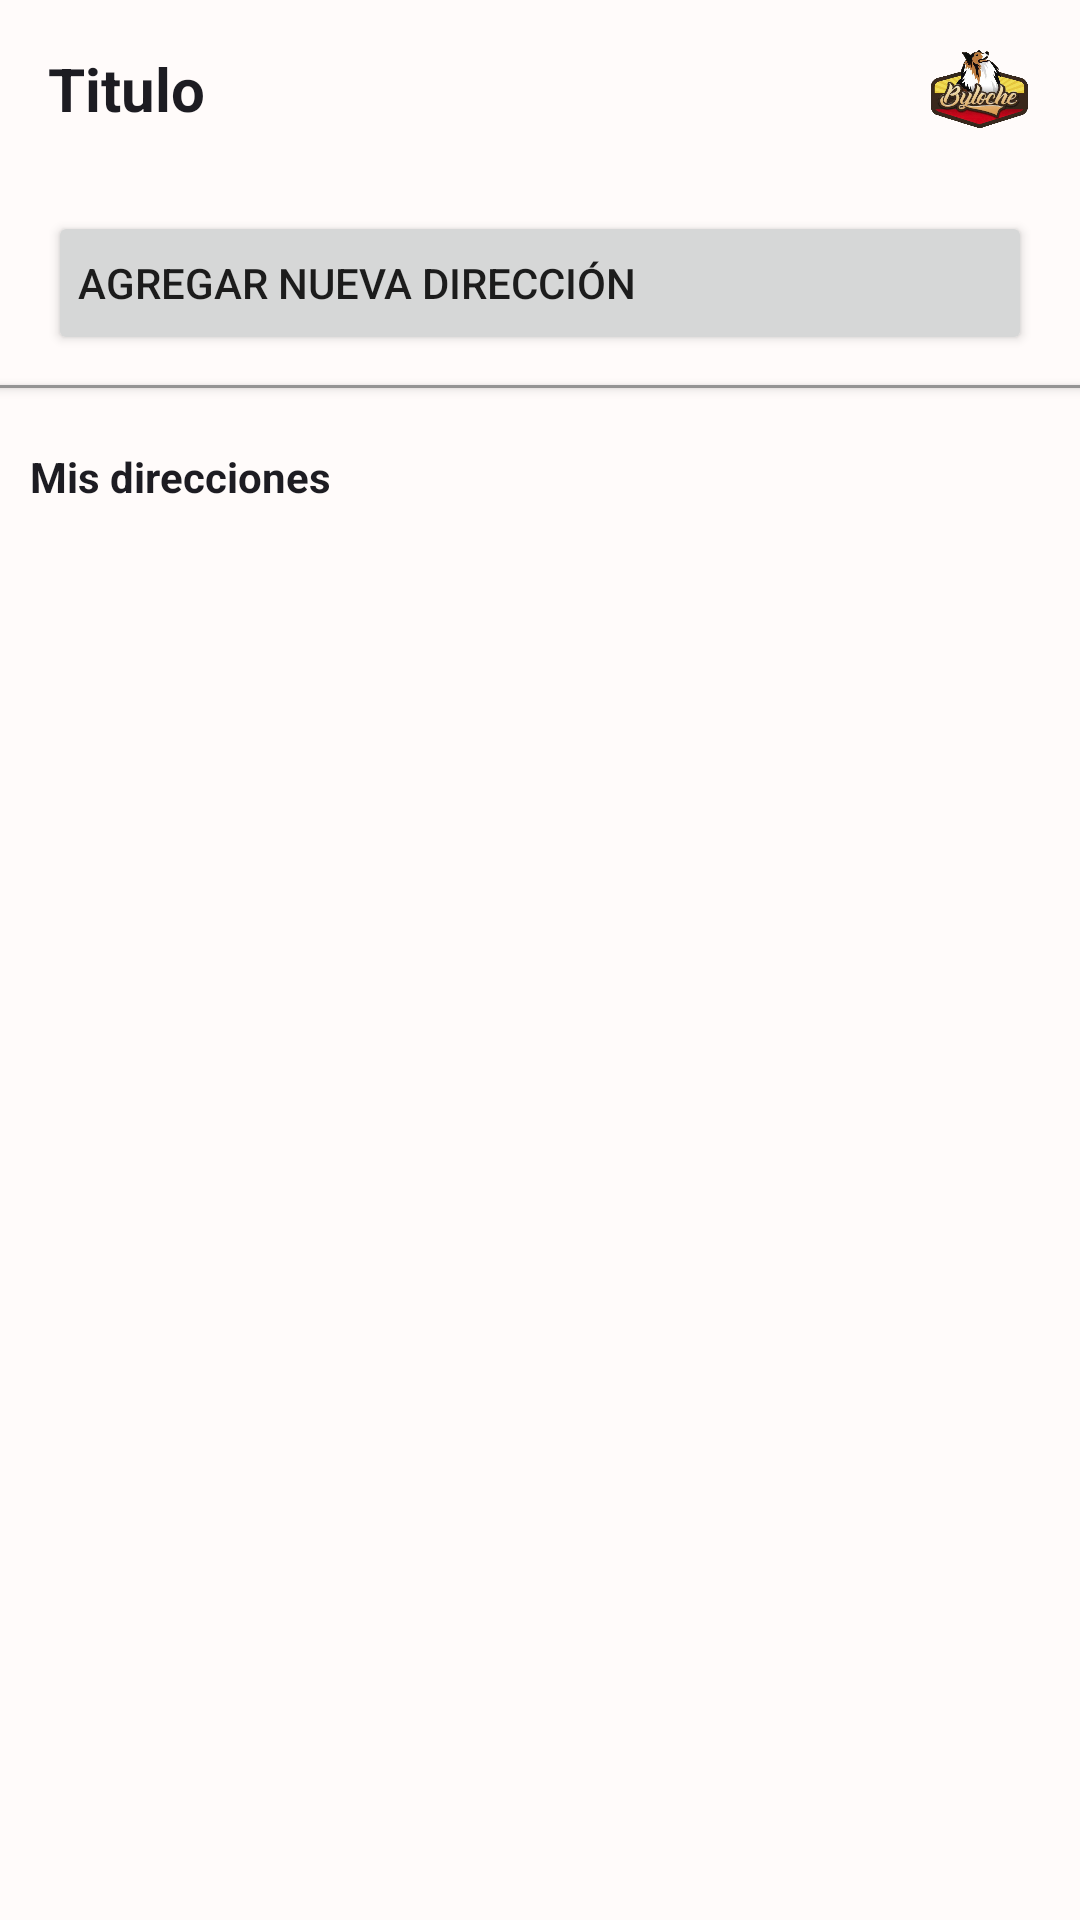

Write the Android layout XML for this screen, with the resource values it uses.
<!-- AndroidManifest.xml: application theme Theme.AppTheme -->
<!-- res/layout/activity_direcciones__perfil.xml -->
<?xml version="1.0" encoding="utf-8"?>
<LinearLayout xmlns:android="http://schemas.android.com/apk/res/android"
    xmlns:app="http://schemas.android.com/apk/res-auto"
    xmlns:tools="http://schemas.android.com/tools"
    android:id="@+id/Direccion_Perfil_Act"
    android:layout_width="match_parent"
    android:layout_height="match_parent"
    android:background="@color/white"
    android:orientation="vertical"
    tools:context=".Direcciones_PerfilActivity">

    <include
        android:id="@+id/include"
        layout="@layout/partial_title_bar" />

    <ImageView
        android:id="@+id/img_volver"
        android:layout_width="wrap_content"
        android:layout_height="wrap_content"
        android:layout_alignParentStart="true"
        android:layout_alignParentTop="true"
        android:layout_marginLeft="16dp"
        app:layout_constraintBottom_toBottomOf="parent"
        app:layout_constraintStart_toStartOf="parent"
        app:layout_constraintTop_toTopOf="parent"
        app:layout_constraintVertical_bias="0.333"
        app:srcCompat="@drawable/ic_back_black_24dp" />

    <Button
        android:id="@+id/button9"
        android:layout_width="match_parent"
        android:layout_height="1dp"
        android:layout_weight="0"
        android:background="@android:color/transparent"
        app:layout_constraintTop_toBottomOf="@+id/relativeLayout"
        tools:text="Button" />

    <LinearLayout
        android:id="@+id/linearLayout2"
        android:layout_width="match_parent"
        android:layout_height="wrap_content"
        android:orientation="vertical"
        app:layout_constraintBottom_toBottomOf="parent">

        <Button
            android:id="@+id/btn_nuevaDireccion"
            android:layout_width="match_parent"
            android:layout_height="wrap_content"
            android:layout_marginLeft="16dp"
            android:layout_marginTop="10dp"
            android:layout_marginRight="16dp"
            android:layout_marginBottom="10dp"
            android:gravity="left|center_vertical"
            android:paddingLeft="10dp"
            android:text="@string/di_nuevo" />

    </LinearLayout>

    <Button
        android:id="@+id/button17"
        android:layout_width="match_parent"
        android:layout_height="1dp"
        android:layout_weight="0"
        android:background="#DD888787"
        app:layout_constraintTop_toBottomOf="@+id/relativeLayout"
        tools:text="Button" />

    <TextView
        android:id="@+id/txt_direccion"
        android:layout_width="match_parent"
        android:layout_height="wrap_content"
        android:layout_marginLeft="10dp"
        android:layout_marginTop="20dp"
        android:text="@string/di_midireccion"
        android:textColor="@color/black"
        android:textStyle="bold" />

    <androidx.recyclerview.widget.RecyclerView
        android:id="@+id/mRecyclerdireccion"
        android:layout_width="match_parent"
        android:layout_height="match_parent"
        android:scrollbars="vertical" />

</LinearLayout>
<!-- res/layout/partial_title_bar.xml (included above) -->
<?xml version="1.0" encoding="utf-8"?>
<FrameLayout xmlns:android="http://schemas.android.com/apk/res/android"
    xmlns:tools="http://schemas.android.com/tools"
    android:layout_width="match_parent"
    android:layout_height="wrap_content"
    xmlns:app="http://schemas.android.com/apk/res-auto"
    tools:showIn="@layout/fragment_pedido">

    <androidx.constraintlayout.widget.ConstraintLayout
        android:id="@+id/constraintLayout"
        android:layout_width="match_parent"
        android:layout_height="wrap_content"
        app:layout_constraintEnd_toEndOf="parent"
        app:layout_constraintStart_toStartOf="parent"
        app:layout_constraintTop_toTopOf="parent">

        <TextView
            android:id="@+id/titleBarTitle"
            android:layout_width="wrap_content"
            android:layout_height="0dp"
            android:layout_margin="16dp"
            android:text="Titulo"
            android:textColor="#1D1C22"
            android:textSize="20sp"
            android:textStyle="bold"
            app:layout_constraintBottom_toBottomOf="parent"
            app:layout_constraintStart_toStartOf="parent"
            app:layout_constraintTop_toTopOf="parent" />

        <ImageView
            android:id="@+id/imageView"
            android:layout_width="35sp"
            android:layout_height="27.2sp"
            android:layout_margin="16dp"
            android:layout_marginEnd="16dp"
            app:layout_constraintBottom_toBottomOf="parent"
            app:layout_constraintEnd_toEndOf="parent"
            app:layout_constraintTop_toTopOf="parent"
            app:srcCompat="@drawable/logo" />

    </androidx.constraintlayout.widget.ConstraintLayout>
</FrameLayout>
<!-- res/layout/fragment_pedido.xml (included above) -->
<androidx.constraintlayout.widget.ConstraintLayout xmlns:android="http://schemas.android.com/apk/res/android"
    xmlns:app="http://schemas.android.com/apk/res-auto"
    xmlns:tools="http://schemas.android.com/tools"
    android:layout_width="match_parent"
    android:layout_height="match_parent"
    tools:context="com.valverde.byloche.fragments.PedidoFragment"
    android:background="@color/colorPrimaryApp">

    <include
        android:id="@+id/include"
        layout="@layout/partial_title_bar"
        app:layout_constraintEnd_toEndOf="parent"
        app:layout_constraintStart_toStartOf="parent"
        app:layout_constraintTop_toTopOf="parent" />

    <TextView
        android:id="@+id/addOrderButton"
        android:layout_width="227dp"
        android:layout_height="20dp"
        android:layout_marginStart="16dp"
        android:drawablePadding="5sp"
        android:text="Agregar pedido"
        android:textAlignment="textStart"
        android:textColor="#1D1C22"
        android:textSize="14sp"
        android:textStyle="bold"
        app:drawableStartCompat="@drawable/ic_plus"
        app:layout_constraintStart_toEndOf="@+id/include"
        app:layout_constraintStart_toStartOf="parent"
        app:layout_constraintTop_toBottomOf="@+id/include" />

    <TextView
        android:id="@+id/subtitle1"
        android:layout_width="227dp"
        android:layout_height="20dp"
        android:layout_marginStart="16dp"
        android:layout_marginTop="12dp"
        android:drawablePadding="5sp"
        android:text="Pedidos no confirmados"
        android:textAlignment="textStart"
        android:textColor="#1D1C22"
        android:textSize="12sp"
        android:textStyle="bold"
        app:layout_constraintStart_toEndOf="@+id/include"
        app:layout_constraintStart_toStartOf="parent"
        app:layout_constraintTop_toBottomOf="@+id/addOrderButton" />

    <androidx.recyclerview.widget.RecyclerView
        android:id="@+id/recylclerUnconfirmedOrders"
        android:layout_width="match_parent"
        android:layout_height="wrap_content"
        app:layout_constrainedHeight="true"
        app:layout_constraintEnd_toEndOf="parent"
        app:layout_constraintHeight_max="250dp"
        app:layout_constraintStart_toStartOf="parent"
        app:layout_constraintTop_toBottomOf="@+id/subtitle1"
        tools:visibility="visible" />

    <TextView
        android:id="@+id/subtitle2"
        android:layout_width="227dp"
        android:layout_height="20dp"
        android:layout_marginStart="16dp"
        android:layout_marginTop="16dp"
        android:drawablePadding="5sp"
        android:text="Pedidos confirmados"
        android:textAlignment="textStart"
        android:textColor="#1D1C22"
        android:textSize="12sp"
        android:textStyle="bold"
        app:layout_constraintStart_toEndOf="@+id/include"
        app:layout_constraintStart_toStartOf="parent"
        app:layout_constraintTop_toBottomOf="@+id/recylclerUnconfirmedOrders" />

    <androidx.recyclerview.widget.RecyclerView
        android:id="@+id/recylclerConfirmedOrders"
        android:layout_width="match_parent"
        android:layout_height="250dp"
        app:layout_constraintEnd_toEndOf="parent"
        app:layout_constraintStart_toStartOf="parent"
        app:layout_constraintTop_toBottomOf="@+id/subtitle2"
        tools:visibility="visible" />

</androidx.constraintlayout.widget.ConstraintLayout>
<!-- resources referenced by this layout -->
<resources>
  <color name="black">#1D1C22</color>
  <color name="colorPrimaryApp">#f0f0ef</color>
  <color name="white">#FFFBFA</color>
  <!-- drawable ic_plus (drawable) -->
  <vector xmlns:android="http://schemas.android.com/apk/res/android"
      android:width="20dp"
      android:height="20dp"
      android:viewportWidth="20"
      android:viewportHeight="20">
    <path
        android:pathData="M9.33,1.964H10.67C10.789,1.964 10.848,2.024 10.848,2.143V17.857C10.848,17.976 10.789,18.036 10.67,18.036H9.33C9.211,18.036 9.152,17.976 9.152,17.857V2.143C9.152,2.024 9.211,1.964 9.33,1.964Z"
        android:fillColor="#1D1C22"/>
    <path
        android:pathData="M2.5,9.152H17.5C17.619,9.152 17.679,9.211 17.679,9.33V10.67C17.679,10.789 17.619,10.848 17.5,10.848H2.5C2.381,10.848 2.322,10.789 2.322,10.67V9.33C2.322,9.211 2.381,9.152 2.5,9.152Z"
        android:fillColor="#1D1C22"/>
  </vector>
  <!-- drawable logo: png bitmap (drawable, 634123 bytes) -->
  <string name="di_midireccion">Mis direcciones</string>
  <string name="di_nuevo">Agregar nueva Dirección</string>
  <style name="Theme.AppTheme" parent="Theme.MaterialComponents.DayNight.NoActionBar">
          
          <item name="colorPrimary">@color/red</item>
          <item name="colorPrimaryVariant">@color/red</item>
          <item name="colorOnPrimary">@color/white</item>
          
          <item name="colorSecondary">@color/red</item>
          <item name="colorSecondaryVariant">@color/teal_700</item>
          <item name="colorOnSecondary">@color/black</item>
          
          <item name="android:statusBarColor">?attr/colorPrimaryVariant</item>
          
      </style>
  <color name="red">#BA2918</color>
  <color name="teal_700">#FF018786</color>
</resources>
